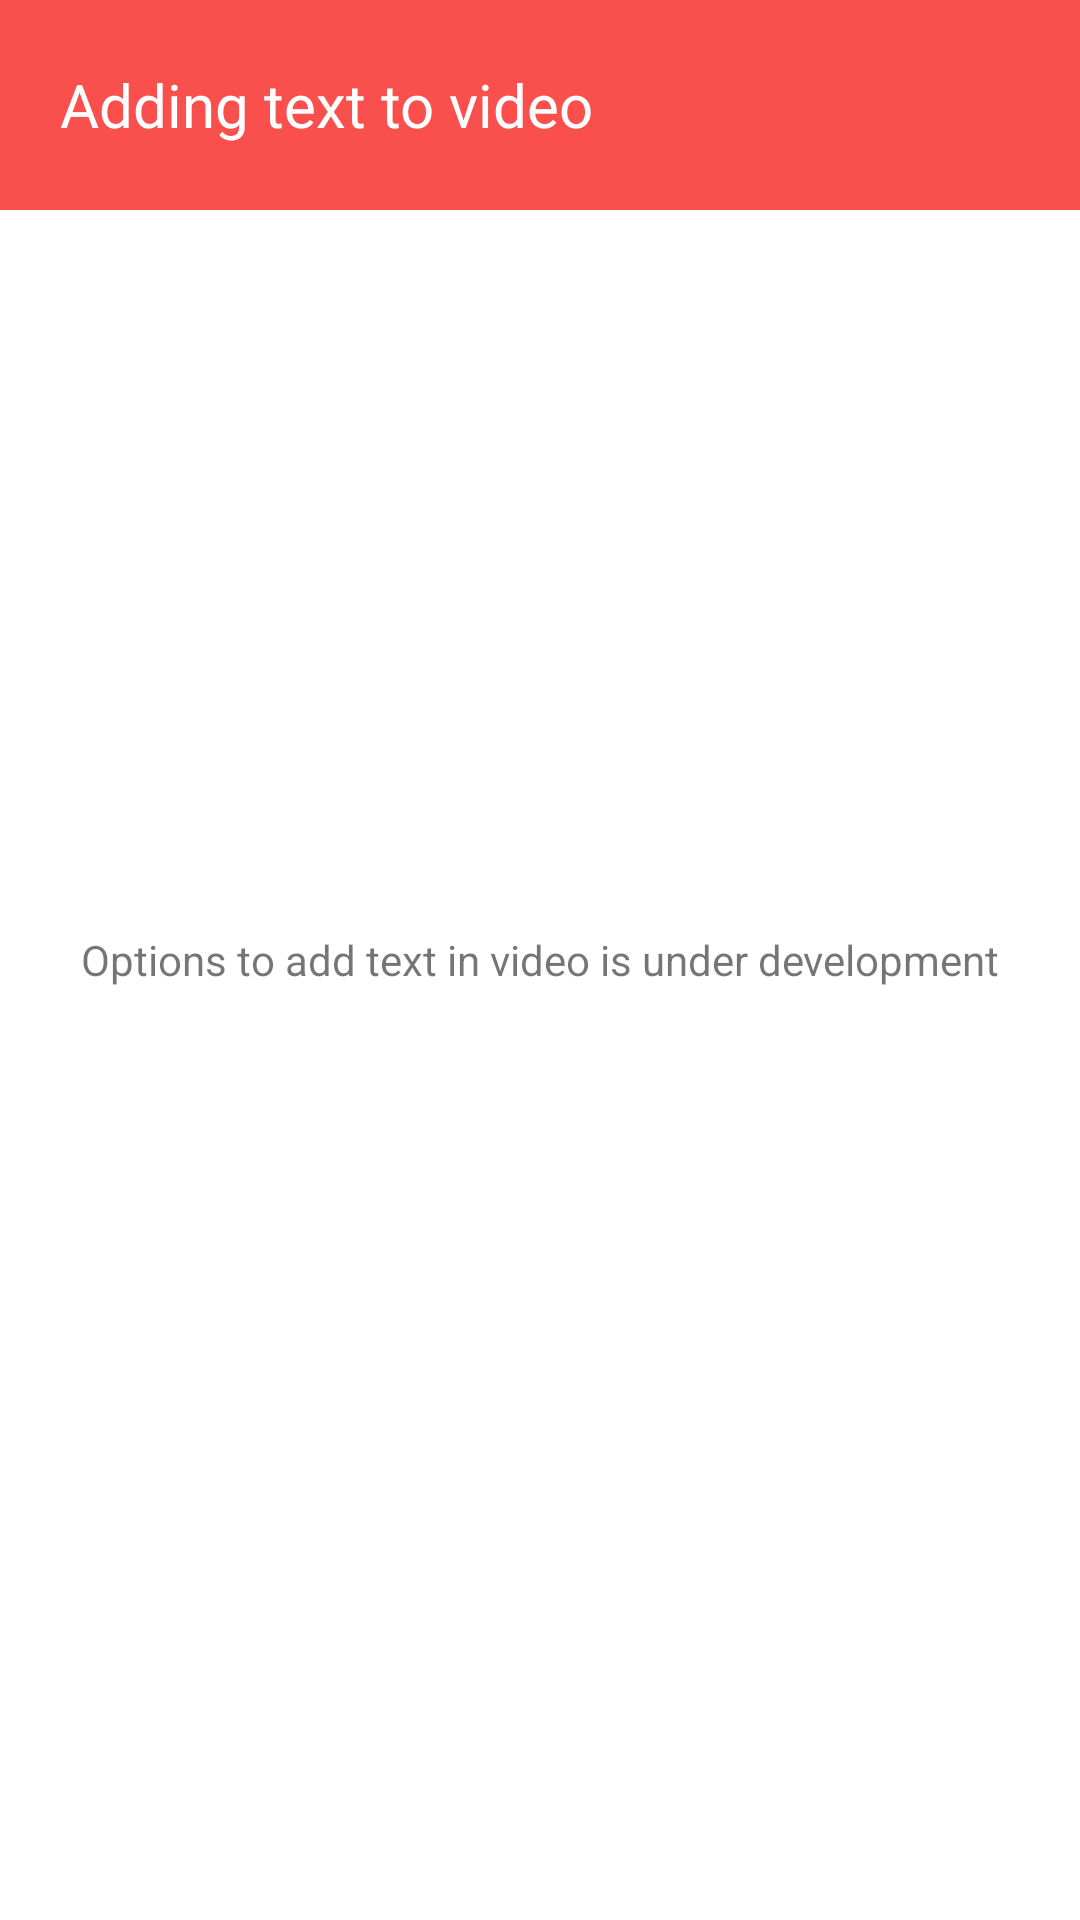

Here is an Android app screen rendered from its layout file. Give the layout XML and the strings, colors and styles it references.
<!-- AndroidManifest.xml: application theme Theme.MyVideoEditor -->
<!-- res/layout/activity_add_sticker_text.xml -->
<?xml version="1.0" encoding="utf-8"?>
<RelativeLayout xmlns:android="http://schemas.android.com/apk/res/android"
    xmlns:app="http://schemas.android.com/apk/res-auto"
    xmlns:tools="http://schemas.android.com/tools"
    android:layout_width="match_parent"
    android:layout_height="match_parent"
    tools:context=".AddStickerTextActivity">

    <LinearLayout
        android:layout_width="match_parent"
        android:layout_height="wrap_content"
        android:layout_alignParentTop="true"
        android:orientation="vertical">

        <RelativeLayout
            android:layout_width="match_parent"
            android:layout_height="70dp"
            android:background="@color/premiumRed">

            <TextView
                android:layout_width="match_parent"
                android:layout_height="wrap_content"
                android:layout_centerVertical="true"
                android:layout_margin="20dp"
                android:text="Adding text to video"
                android:textColor="@color/white"
                android:textSize="20sp" />
            
            <ImageView
                android:layout_width="35dp"
                android:layout_height="35dp"
                android:layout_alignParentEnd="true"
                android:layout_alignParentRight="true"
                android:layout_centerVertical="true"
                android:layout_marginEnd="20dp"
                android:layout_marginRight="20dp"
                android:src="@drawable/ic_baseline_more_vert_24" />

        </RelativeLayout>

    </LinearLayout>

    <TextView
        android:layout_width="match_parent"
        android:layout_height="wrap_content"
        android:layout_centerInParent="true"
        android:layout_margin="20dp"
        android:gravity="center"
        android:text="Options to add text in video is under development" />

</RelativeLayout>
<!-- resources referenced by this layout -->
<resources>
  <color name="premiumRed">#f9504d</color>
  <color name="white">#FFFFFFFF</color>
  <style name="Theme.MyVideoEditor" parent="Theme.MaterialComponents.DayNight.NoActionBar">
          
          <item name="colorPrimary">@color/colorPrimary</item>
          <item name="colorPrimaryVariant">@color/colorPrimaryDark</item>
          <item name="colorOnPrimary">@color/white</item>
          
          <item name="colorSecondary">@color/teal_200</item>
          <item name="colorSecondaryVariant">@color/teal_700</item>
          <item name="colorOnSecondary">@color/black</item>
          
          <item name="android:statusBarColor" tools:targetApi="l">?attr/colorPrimaryVariant</item>
          
      </style>
  <color name="colorPrimary">#f9504d</color>
  <color name="colorPrimaryDark">#f9504d</color>
  <color name="teal_200">#FF03DAC5</color>
  <color name="teal_700">#FF018786</color>
  <color name="black">#FF000000</color>
</resources>
